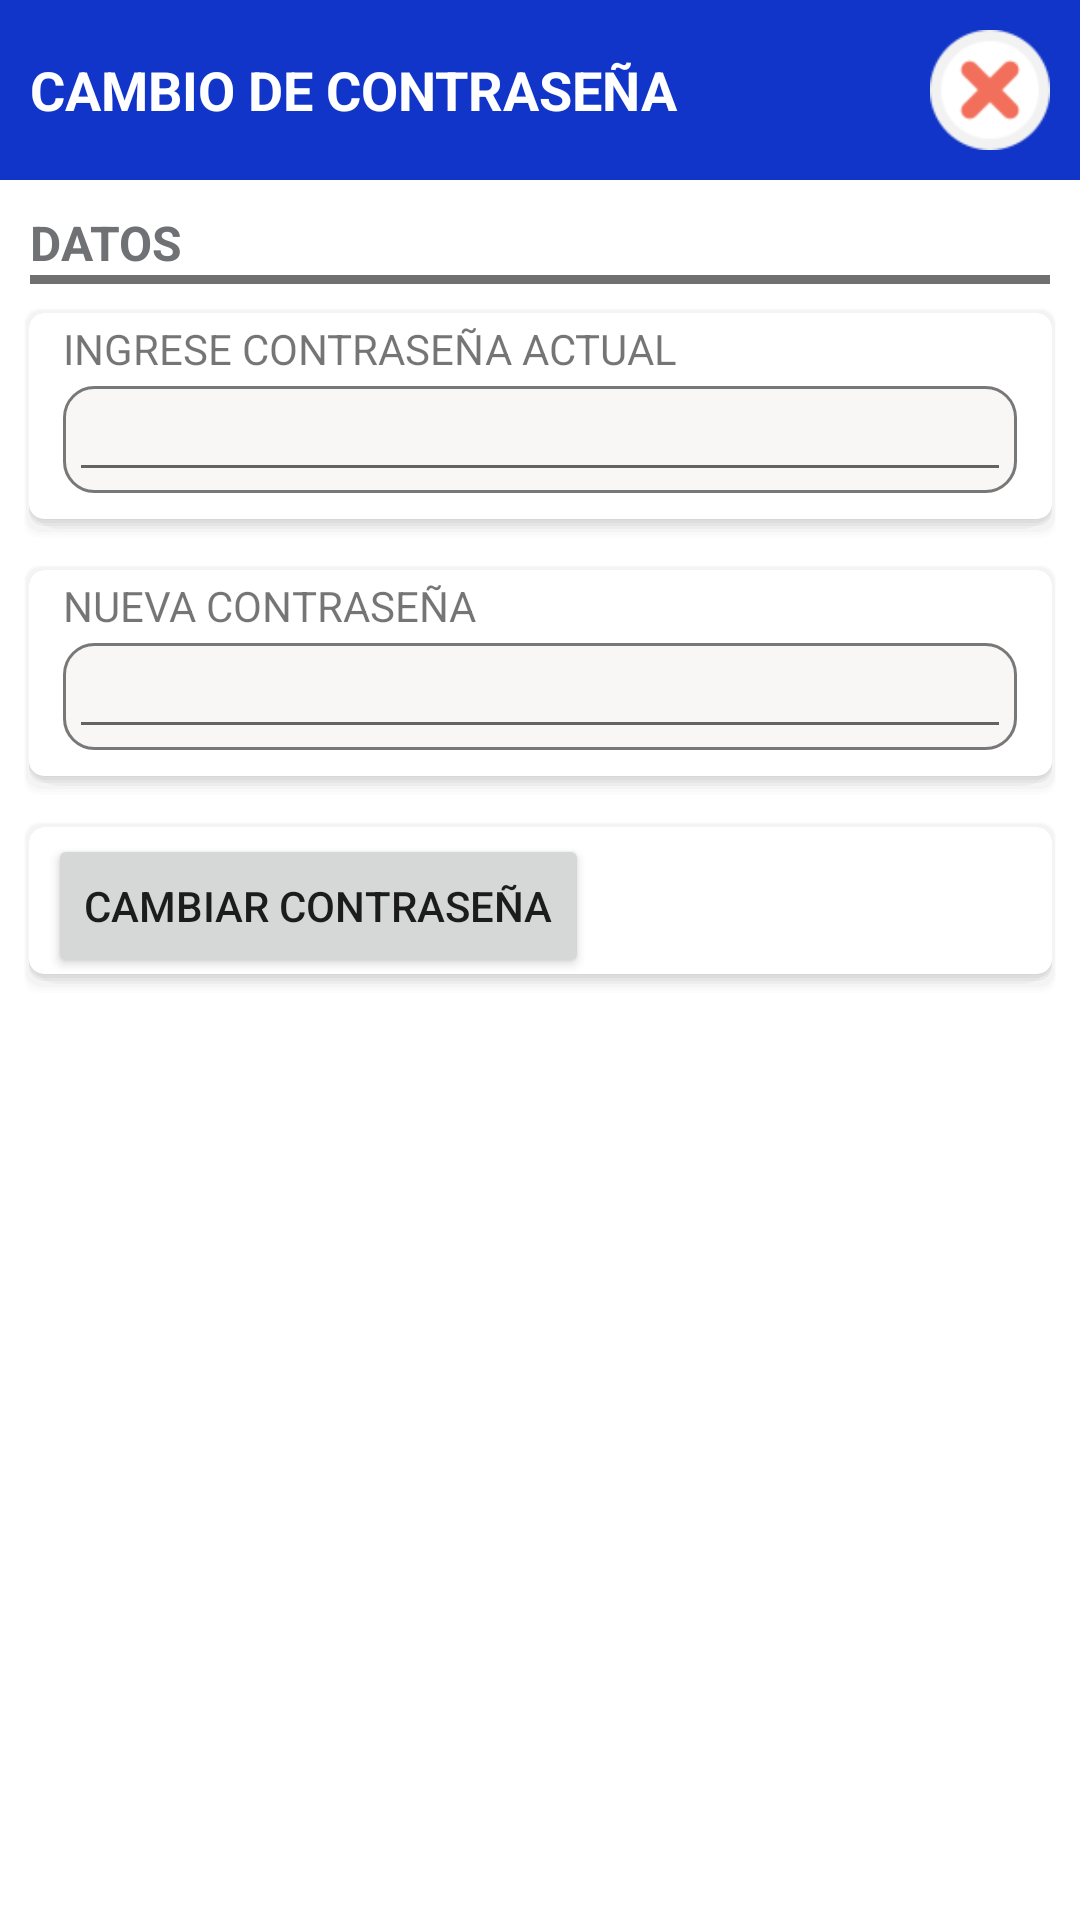

The Android layout XML behind this screen, and the referenced resources:
<!-- AndroidManifest.xml: fallback theme Theme.MaterialComponents.DayNight.NoActionBar -->
<!-- res/layout/dg_cambiar_contrasenia.xml -->
<RelativeLayout xmlns:android="http://schemas.android.com/apk/res/android"
    android:orientation="vertical"
    android:layout_width="match_parent"
    android:layout_height="wrap_content"
    android:background="#ffffffff"
    >

    <RelativeLayout
        android:id="@+id/rlHeader"
        android:layout_width="match_parent"
        android:layout_height="60dp"
        android:background="@color/colorPrimary"
        android:gravity="center_vertical">

        <TextView
            android:layout_width="match_parent"
            android:layout_height="40dp"
            android:text="CAMBIO DE CONTRASEÑA"
            android:textSize="18dp"
            android:gravity="center_vertical"
            android:textColor="#ffff"
            android:textStyle="bold"
            android:layout_marginLeft="10dp"
            ></TextView>

        <ImageView
            android:id="@+id/imgCloseDi"
            android:layout_width="40dp"
            android:layout_height="40dp"
            android:layout_alignParentRight="true"
            android:layout_marginRight="10dp"
            android:gravity="center"
            android:scaleType="fitCenter"
            android:src="@drawable/cancel" />

    </RelativeLayout>

    <RelativeLayout
        android:layout_width="match_parent"
        android:layout_height="wrap_content"
        android:layout_below="@+id/rlHeader"
        >
        <ScrollView
            android:layout_width="match_parent"
            android:layout_height="wrap_content"
            android:fillViewport="true" >

            <LinearLayout
                android:layout_width="match_parent"
                android:layout_height="wrap_content"
                android:orientation="vertical"
                >

                <LinearLayout
                    android:layout_width="match_parent"
                    android:layout_height="wrap_content"
                    android:orientation="vertical"
                    android:paddingLeft="10dp"
                    android:paddingTop="10dp"
                    android:paddingRight="10dp"
                    android:paddingBottom="0dp">

                    <TextView
                        android:layout_width="wrap_content"
                        android:layout_height="wrap_content"
                        android:text="DATOS"
                        android:textColor="@color/textLazo"
                        android:textSize="16dp"
                        android:textStyle="bold"></TextView>

                    <View
                        android:layout_width="match_parent"
                        android:layout_height="3dp"
                        android:background="@color/bordeLazo"></View>
                </LinearLayout>

                <LinearLayout
                    android:orientation="vertical"
                    android:layout_width="match_parent"
                    android:layout_height="wrap_content"
                    android:background="@drawable/shadow_box"
                    android:paddingHorizontal="8dp"
                    android:paddingTop="4dp"
                    android:paddingBottom="15dp"
                    android:layout_marginHorizontal="8dp"
                    android:layout_marginTop="8dp"
                    android:layout_marginBottom="1dp"
                    >
                    <LinearLayout
                        android:layout_width="match_parent"
                        android:layout_height="wrap_content"
                        android:orientation="horizontal"
                        >
                        <LinearLayout
                            android:layout_width="match_parent"
                            android:layout_height="wrap_content"
                            android:layout_weight="1"
                            android:orientation="vertical"
                            android:paddingHorizontal="5dp"
                            >
                            <TextView
                                android:layout_width="wrap_content"
                                android:layout_height="wrap_content"
                                android:text="INGRESE CONTRASEÑA ACTUAL" />

                            <LinearLayout

                                android:layout_width="match_parent"
                                android:layout_height="wrap_content"
                                android:layout_marginTop="3dp"
                                android:layout_weight="1"
                                android:background="@drawable/border_box">

                                <EditText
                                    android:id="@+id/edContraseniaActual"
                                    android:layout_width="match_parent"
                                    android:layout_height="35dp"
                                    android:layout_marginTop="-2dp"
                                    android:layout_marginBottom="-2dp"
                                    android:textSize="14dp"
                                    android:inputType="textPassword"
                                    ></EditText>
                            </LinearLayout>
                        </LinearLayout>

                    </LinearLayout>
                </LinearLayout>

                <LinearLayout
                    android:orientation="vertical"
                    android:layout_width="match_parent"
                    android:layout_height="wrap_content"
                    android:background="@drawable/shadow_box"
                    android:paddingHorizontal="8dp"
                    android:paddingTop="4dp"
                    android:paddingBottom="15dp"
                    android:layout_marginHorizontal="8dp"
                    android:layout_marginTop="8dp"
                    android:layout_marginBottom="1dp"
                    >
                    <LinearLayout
                        android:layout_width="match_parent"
                        android:layout_height="wrap_content"
                        android:orientation="horizontal"
                        >

                        <LinearLayout
                            android:layout_width="match_parent"
                            android:layout_height="wrap_content"
                            android:layout_weight="1"
                            android:orientation="vertical"
                            android:paddingHorizontal="5dp"
                            >
                            <TextView
                                android:layout_width="wrap_content"
                                android:layout_height="wrap_content"
                                android:text="NUEVA CONTRASEÑA" />
                            <LinearLayout
                                android:layout_width="match_parent"
                                android:layout_height="wrap_content"
                                android:layout_marginTop="3dp"
                                android:layout_weight="1"
                                android:background="@drawable/border_box">

                                <EditText
                                    android:id="@+id/edNuevaContrasenia"
                                    android:layout_width="match_parent"
                                    android:layout_height="35dp"
                                    android:layout_marginTop="-2dp"
                                    android:layout_marginBottom="-2dp"
                                    android:textSize="14dp"
                                    android:inputType="textPassword"
                                    ></EditText>
                            </LinearLayout>
                        </LinearLayout>

                    </LinearLayout>
                </LinearLayout>

                <LinearLayout
                    android:orientation="vertical"
                    android:layout_width="match_parent"
                    android:layout_height="wrap_content"
                    android:background="@drawable/shadow_box"
                    android:paddingHorizontal="8dp"
                    android:paddingTop="4dp"
                    android:paddingBottom="5dp"
                    android:layout_marginHorizontal="8dp"
                    android:layout_marginTop="8dp"
                    android:layout_marginBottom="1dp">
                    <Button
                        android:id="@+id/btnCambioContrasenia"
                        android:layout_width="wrap_content"
                        android:layout_height="wrap_content"
                        android:text="CAMBIAR CONTRASEÑA"
                        >
                    </Button>
                </LinearLayout>


            </LinearLayout>

        </ScrollView>

    </RelativeLayout>





</RelativeLayout>
<!-- resources referenced by this layout -->
<resources>
  <color name="bordeLazo">#707070</color>
  <color name="colorPrimary">#1035C8</color>
  <color name="textLazo">#6F7175</color>
  <!-- drawable border_box (drawable-v21) -->
  <shape xmlns:android="http://schemas.android.com/apk/res/android">
      <stroke android:width="1dp" android:color="#787878" />
      <solid android:color="#F8F7F5" />
      <corners android:radius="10dp" />
      <padding
          android:left="2dp"
          android:top="2dp"
          android:right="2dp"
          android:bottom="2dp" />
  </shape>
  <!-- drawable cancel: png bitmap (drawable, 2443 bytes) -->
  <!-- drawable shadow_box: vector/xml drawable (drawable-v21, 2016 chars, omitted) -->
</resources>
